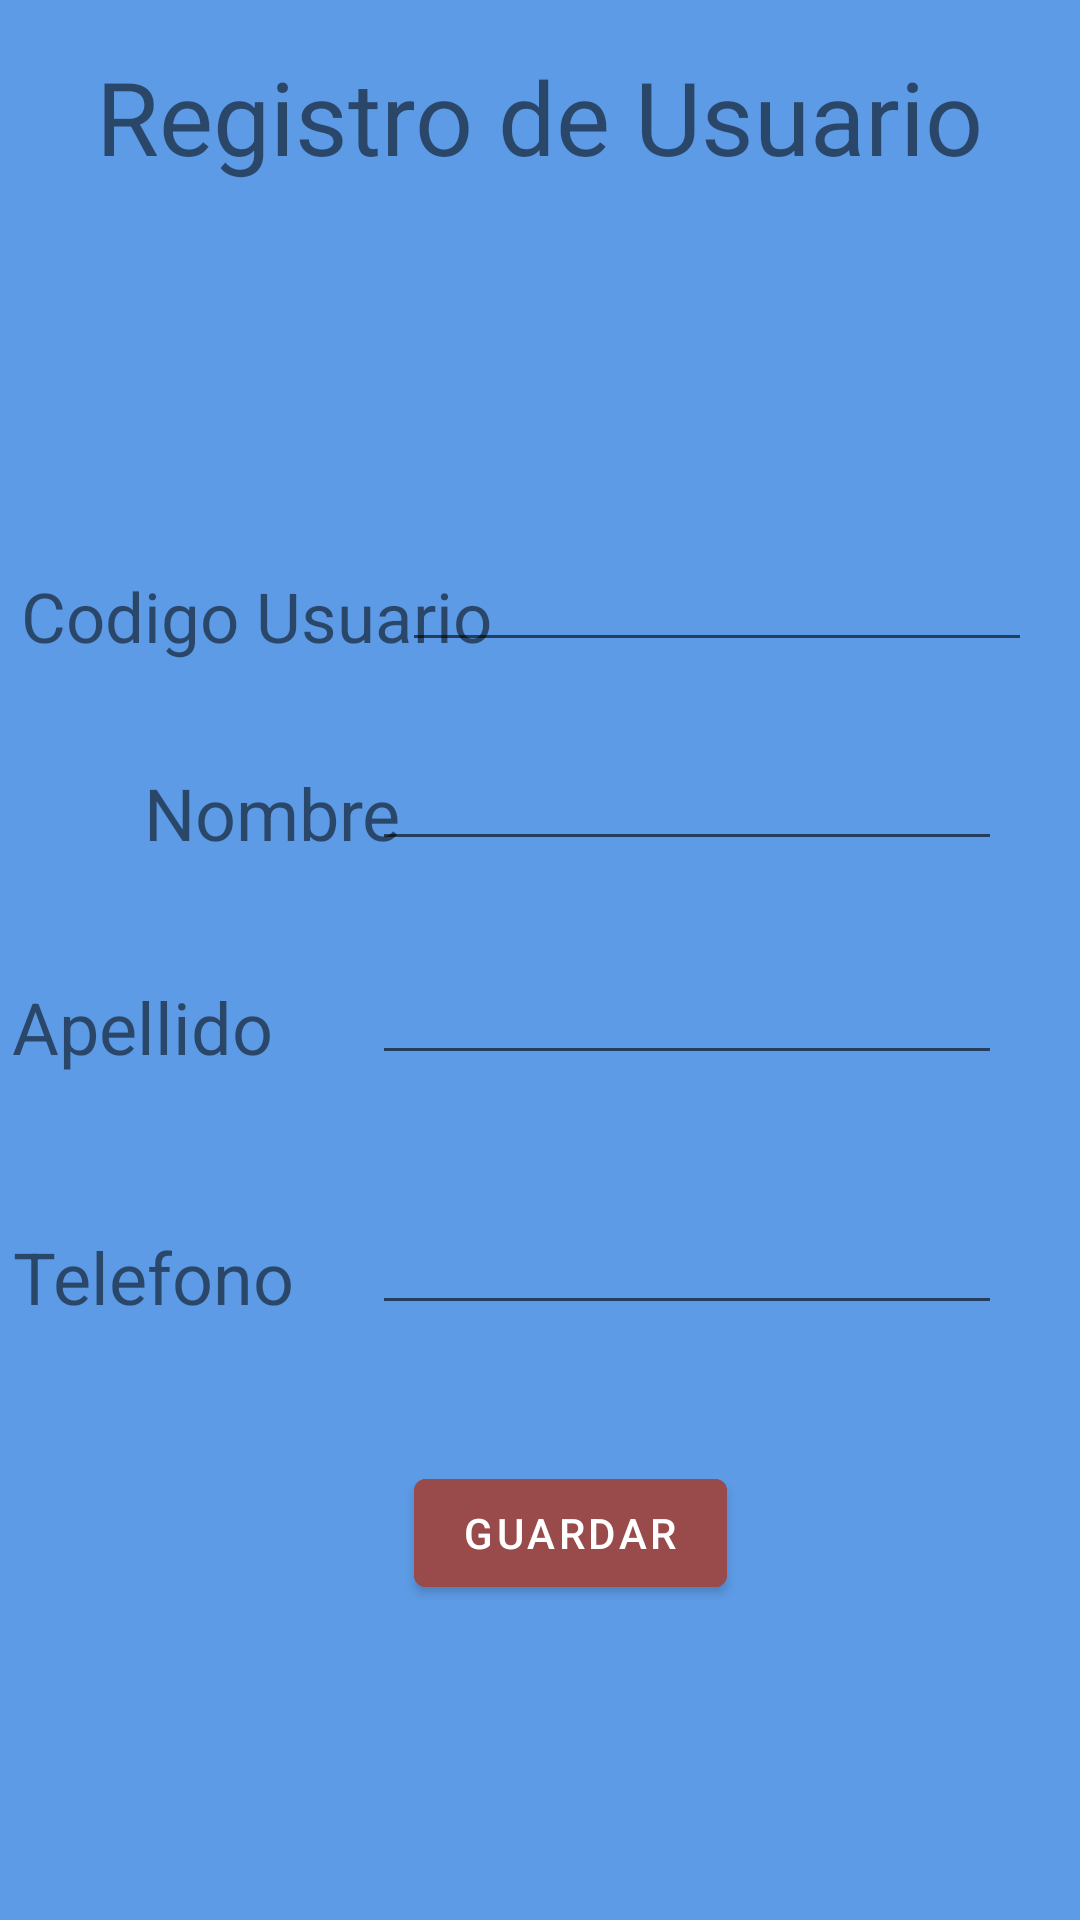

The Android layout XML behind this screen, and the referenced resources:
<!-- AndroidManifest.xml: application theme Theme.EmpresaMARBELLA -->
<!-- res/layout/fragment_second.xml -->
<?xml version="1.0" encoding="utf-8"?>
<androidx.constraintlayout.widget.ConstraintLayout xmlns:android="http://schemas.android.com/apk/res/android"
    xmlns:app="http://schemas.android.com/apk/res-auto"
    xmlns:tools="http://schemas.android.com/tools"
    android:layout_width="match_parent"
    android:layout_height="match_parent"
    android:background="#5D9BE6"
    tools:context=".ui.second.SecondFragment">

    <Button
        android:id="@+id/guardarButton"
        android:layout_width="wrap_content"
        android:layout_height="wrap_content"
        android:layout_marginStart="143dp"
        android:layout_marginEnd="143dp"
        android:layout_marginBottom="105dp"
        android:backgroundTint="#994A4A"
        android:enabled="true"
        android:text="Guardar"
        app:layout_constraintBottom_toBottomOf="parent"
        app:layout_constraintEnd_toEndOf="parent"
        app:layout_constraintStart_toStartOf="@+id/guideline2" />

    <EditText
        android:id="@+id/codigoUsuarioEditText"
        android:layout_width="wrap_content"
        android:layout_height="wrap_content"
        android:layout_marginEnd="16dp"
        android:ems="10"
        android:inputType="textPersonName"
        app:layout_constraintBottom_toBottomOf="@+id/textView4"
        app:layout_constraintEnd_toEndOf="parent" />

    <TextView
        android:id="@+id/textView3"
        android:layout_width="wrap_content"
        android:layout_height="wrap_content"
        android:layout_marginEnd="33dp"
        android:text="Apellido"
        android:textSize="24sp"
        app:layout_constraintBottom_toBottomOf="@+id/apellidoEditText"
        app:layout_constraintEnd_toStartOf="@+id/apellidoEditText" />

    <TextView
        android:id="@+id/textView5"
        android:layout_width="wrap_content"
        android:layout_height="wrap_content"
        android:layout_marginEnd="26dp"
        android:text="Telefono"
        android:textSize="24sp"
        app:layout_constraintBottom_toBottomOf="@+id/telefonoEditText"
        app:layout_constraintEnd_toStartOf="@+id/telefonoEditText" />

    <TextView
        android:id="@+id/textView4"
        android:layout_width="wrap_content"
        android:layout_height="wrap_content"
        android:layout_marginStart="7dp"
        android:layout_marginTop="190dp"
        android:text="Codigo Usuario"
        android:textSize="23sp"
        app:layout_constraintStart_toStartOf="parent"
        app:layout_constraintTop_toTopOf="parent" />

    <EditText
        android:id="@+id/apellidoEditText"
        android:layout_width="wrap_content"
        android:layout_height="wrap_content"
        android:layout_marginTop="30dp"
        android:layout_marginEnd="26dp"
        android:ems="10"
        android:inputType="textPersonName"
        app:layout_constraintEnd_toEndOf="parent"
        app:layout_constraintTop_toBottomOf="@+id/nombreEdixText" />

    <TextView
        android:id="@+id/textView2"
        android:layout_width="wrap_content"
        android:layout_height="wrap_content"
        android:layout_marginStart="28dp"
        android:text="Nombre"
        android:textSize="24sp"
        app:layout_constraintBottom_toBottomOf="@+id/nombreEdixText"
        app:layout_constraintStart_toStartOf="@+id/guideline2" />

    <EditText
        android:id="@+id/telefonoEditText"
        android:layout_width="wrap_content"
        android:layout_height="wrap_content"
        android:layout_marginTop="42dp"
        android:layout_marginEnd="26dp"
        android:ems="10"
        android:inputType="textPersonName"
        app:layout_constraintEnd_toEndOf="parent"
        app:layout_constraintTop_toBottomOf="@+id/apellidoEditText" />

    <EditText
        android:id="@+id/nombreEdixText"
        android:layout_width="wrap_content"
        android:layout_height="wrap_content"
        android:layout_marginTop="25dp"
        android:layout_marginEnd="26dp"
        android:ems="10"
        android:inputType="textPersonName"
        app:layout_constraintEnd_toEndOf="parent"
        app:layout_constraintTop_toBottomOf="@+id/codigoUsuarioEditText" />

    <TextView
        android:id="@+id/textView8"
        android:layout_width="wrap_content"
        android:layout_height="wrap_content"
        android:layout_marginTop="16dp"
        android:text="Registro de Usuario"
        android:textSize="34sp"
        app:layout_constraintEnd_toEndOf="parent"
        app:layout_constraintStart_toStartOf="parent"
        app:layout_constraintTop_toTopOf="parent" />

    <androidx.constraintlayout.widget.Guideline
        android:id="@+id/guideline2"
        android:layout_width="wrap_content"
        android:layout_height="wrap_content"
        android:orientation="vertical"
        app:layout_constraintGuide_begin="20dp" />

</androidx.constraintlayout.widget.ConstraintLayout>
<!-- resources referenced by this layout -->
<resources>
  <style name="Theme.EmpresaMARBELLA" parent="Theme.MaterialComponents.DayNight.DarkActionBar">
          
          <item name="colorPrimary">@color/purple_500</item>
          <item name="colorPrimaryVariant">@color/purple_700</item>
          <item name="colorOnPrimary">@color/white</item>
          
          <item name="colorSecondary">@color/teal_200</item>
          <item name="colorSecondaryVariant">@color/teal_700</item>
          <item name="colorOnSecondary">@color/black</item>
          
          <item name="android:statusBarColor">?attr/colorPrimaryVariant</item>
          
      </style>
  <!-- not gathered from this repository: default colours our renderer supplied (Android Studio template values) -->
  <color name="purple_500">#FF6200EE</color>
  <color name="purple_700">#FF3700B3</color>
  <color name="teal_200">#FF03DAC5</color>
  <color name="teal_700">#FF018786</color>
  <color name="black">#FF000000</color>
  <color name="white">#FFFFFFFF</color>
</resources>
